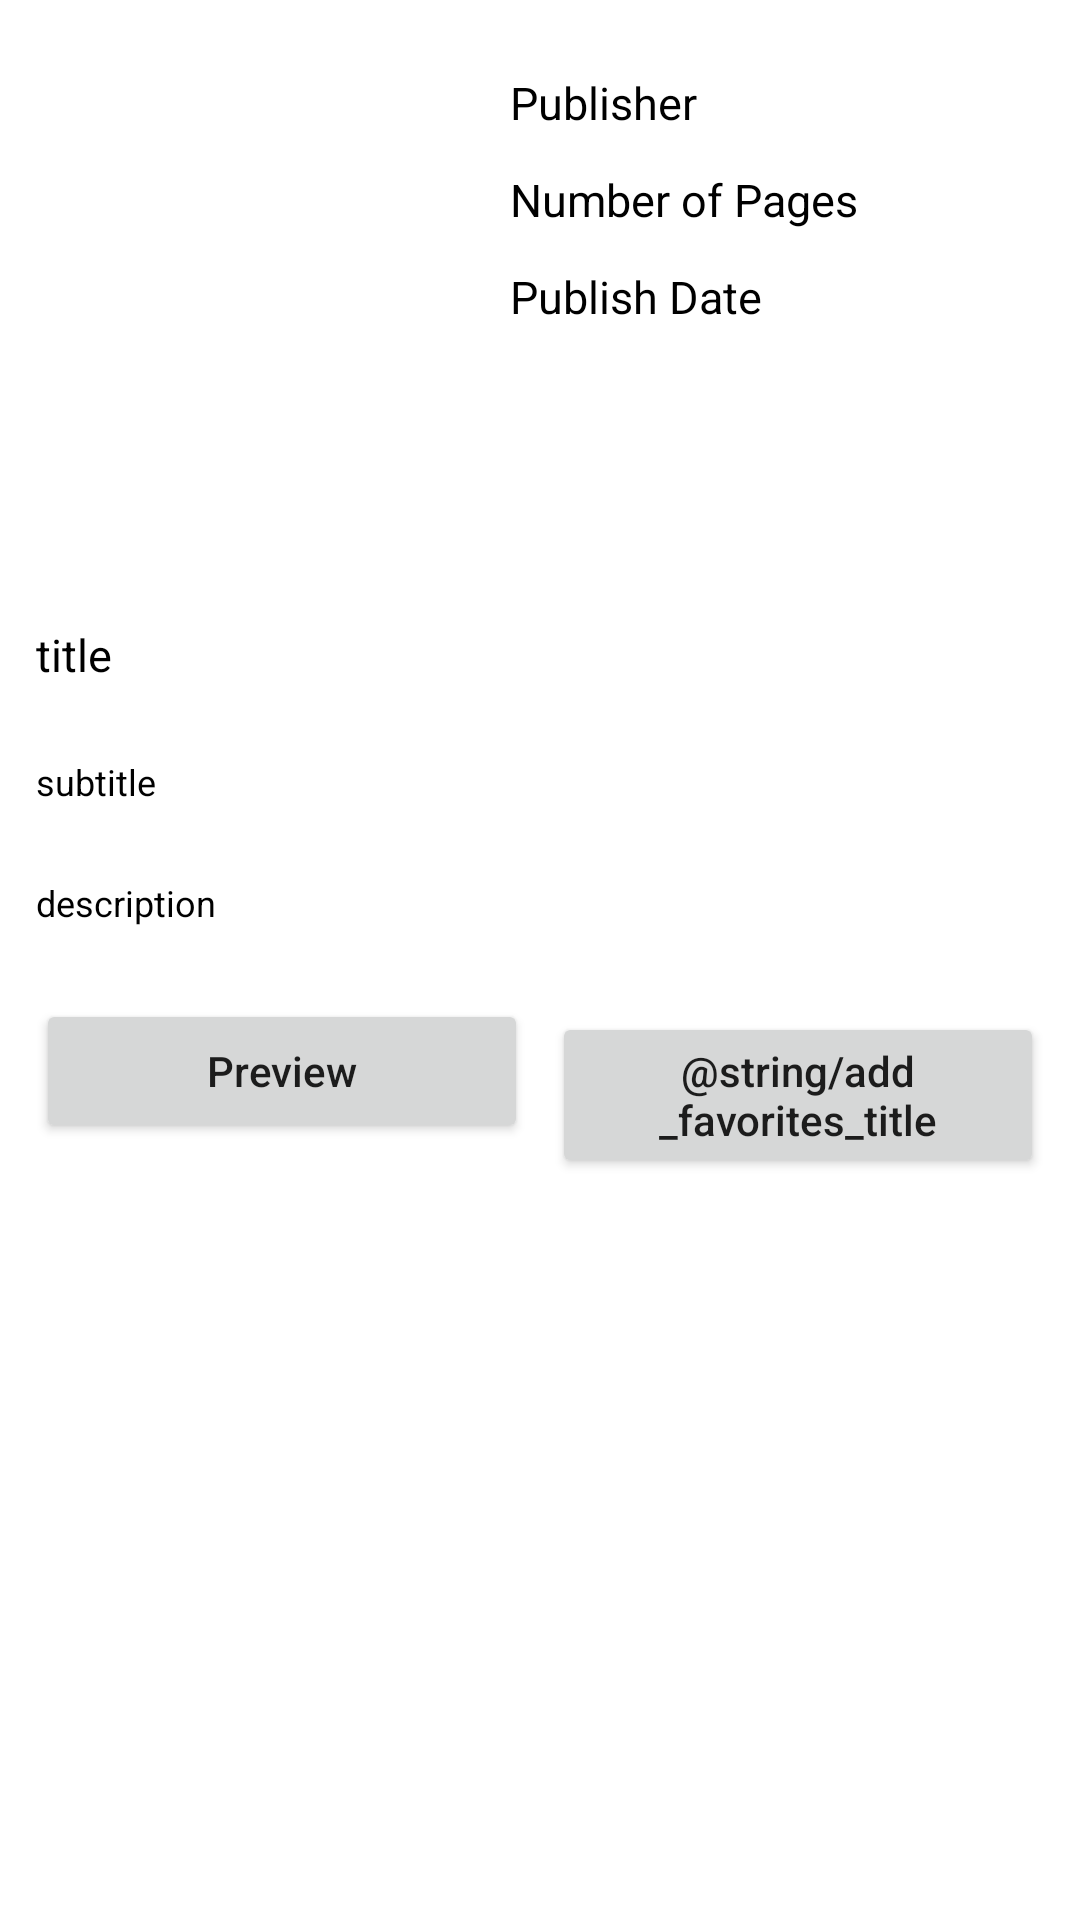

Produce the Android XML layout that renders to this screen, including the resource entries it uses.
<!-- AndroidManifest.xml: application theme Theme.UseTechTest -->
<!-- res/layout/activity_book_details.xml -->
<?xml version="1.0" encoding="utf-8"?>
<ScrollView
    xmlns:android="http://schemas.android.com/apk/res/android"
    xmlns:tools="http://schemas.android.com/tools"
    android:layout_width="match_parent"
    android:layout_height="match_parent"
    android:orientation="vertical"
    tools:context=".BookDetailsActivity">

    <LinearLayout
        android:layout_width="match_parent"
        android:layout_height="match_parent"
        android:orientation="vertical">

        <LinearLayout
            android:layout_width="match_parent"
            android:layout_height="wrap_content"
            android:orientation="horizontal">

            
            <ImageView
                android:id="@+id/idIVbook"
                android:layout_width="130dp"
                android:layout_height="160dp"
                android:layout_margin="18dp" />

            <LinearLayout
                android:layout_width="match_parent"
                android:layout_height="wrap_content"
                android:layout_marginTop="20dp"
                android:orientation="vertical">

                
                <TextView
                    android:id="@+id/idTVpublisher"
                    android:layout_width="match_parent"
                    android:layout_height="wrap_content"
                    android:padding="4dp"
                    android:text="Publisher"
                    android:textColor="@color/black"
                    android:textSize="15sp" />

                
                <TextView
                    android:id="@+id/idTVNoOfPages"
                    android:layout_width="match_parent"
                    android:layout_height="wrap_content"
                    android:layout_marginTop="4dp"
                    android:padding="4dp"
                    android:text="Number of Pages"
                    android:textColor="@color/black"
                    android:textSize="15sp" />

                
                <TextView
                    android:id="@+id/idTVPublishDate"
                    android:layout_width="match_parent"
                    android:layout_height="wrap_content"
                    android:layout_marginTop="4dp"
                    android:padding="4dp"
                    android:text="Publish Date"
                    android:textColor="@color/black"
                    android:textSize="15sp" />

            </LinearLayout>

        </LinearLayout>

        
        <TextView
            android:id="@+id/idTVTitle"
            android:layout_width="match_parent"
            android:layout_height="wrap_content"
            android:layout_margin="8dp"
            android:padding="4dp"
            android:text="title"
            android:textColor="@color/black"
            android:textSize="15sp" />

        
        <TextView
            android:id="@+id/idTVSubTitle"
            android:layout_width="match_parent"
            android:layout_height="wrap_content"
            android:layout_margin="8dp"
            android:padding="4dp"
            android:text="subtitle"
            android:textColor="@color/black"
            android:textSize="12sp" />

        
        <TextView
            android:id="@+id/idTVDescription"
            android:layout_width="match_parent"
            android:layout_height="wrap_content"
            android:layout_margin="8dp"
            android:padding="4dp"
            android:text="description"
            android:textColor="@color/black"
            android:textSize="12sp" />

        <LinearLayout
            android:layout_width="match_parent"
            android:layout_height="wrap_content"
            android:layout_margin="8dp"
            android:orientation="horizontal"
            android:weightSum="2">

            
            <Button
                android:id="@+id/idBtnPreview"
                android:layout_width="0dp"
                android:layout_height="wrap_content"
                android:layout_margin="4dp"
                android:layout_weight="1"
                android:text="Preview"
                android:textAllCaps="false" />

            
            <Button
                android:id="@+id/idBtnBuy"
                android:layout_width="0dp"
                android:layout_height="wrap_content"
                android:layout_margin="4dp"
                android:layout_weight="1"
                android:text="@string/buy_book_title"
                android:textAllCaps="false"
                android:visibility="gone"
                />

            <Button
                android:id="@+id/idBtnAddToFavorites"
                android:layout_width="0dp"
                android:layout_height="wrap_content"
                android:layout_margin="4dp"
                android:layout_weight="1"
                android:text="@string/add_favorites_title"
                android:textAllCaps="false" />

        </LinearLayout>
    </LinearLayout>
</ScrollView>
<!-- resources referenced by this layout -->
<resources>
  <style name="Theme.UseTechTest" parent="Theme.MaterialComponents.DayNight.DarkActionBar">
          
          <item name="colorPrimary">@color/purple_500</item>
          <item name="colorPrimaryVariant">@color/purple_700</item>
          <item name="colorOnPrimary">@color/white</item>
          
          <item name="colorSecondary">@color/teal_200</item>
          <item name="colorSecondaryVariant">@color/teal_700</item>
          <item name="colorOnSecondary">@color/black</item>
          
          <item name="android:statusBarColor" tools:targetApi="l">?attr/colorPrimaryVariant</item>
          
      </style>
  <!-- not gathered from this repository: default colours our renderer supplied (Android Studio template values) -->
  <color name="purple_500">#FF6200EE</color>
  <color name="purple_700">#FF3700B3</color>
  <color name="teal_200">#FF03DAC5</color>
  <color name="teal_700">#FF018786</color>
  <color name="black">#FF000000</color>
  <color name="white">#FFFFFFFF</color>
</resources>
